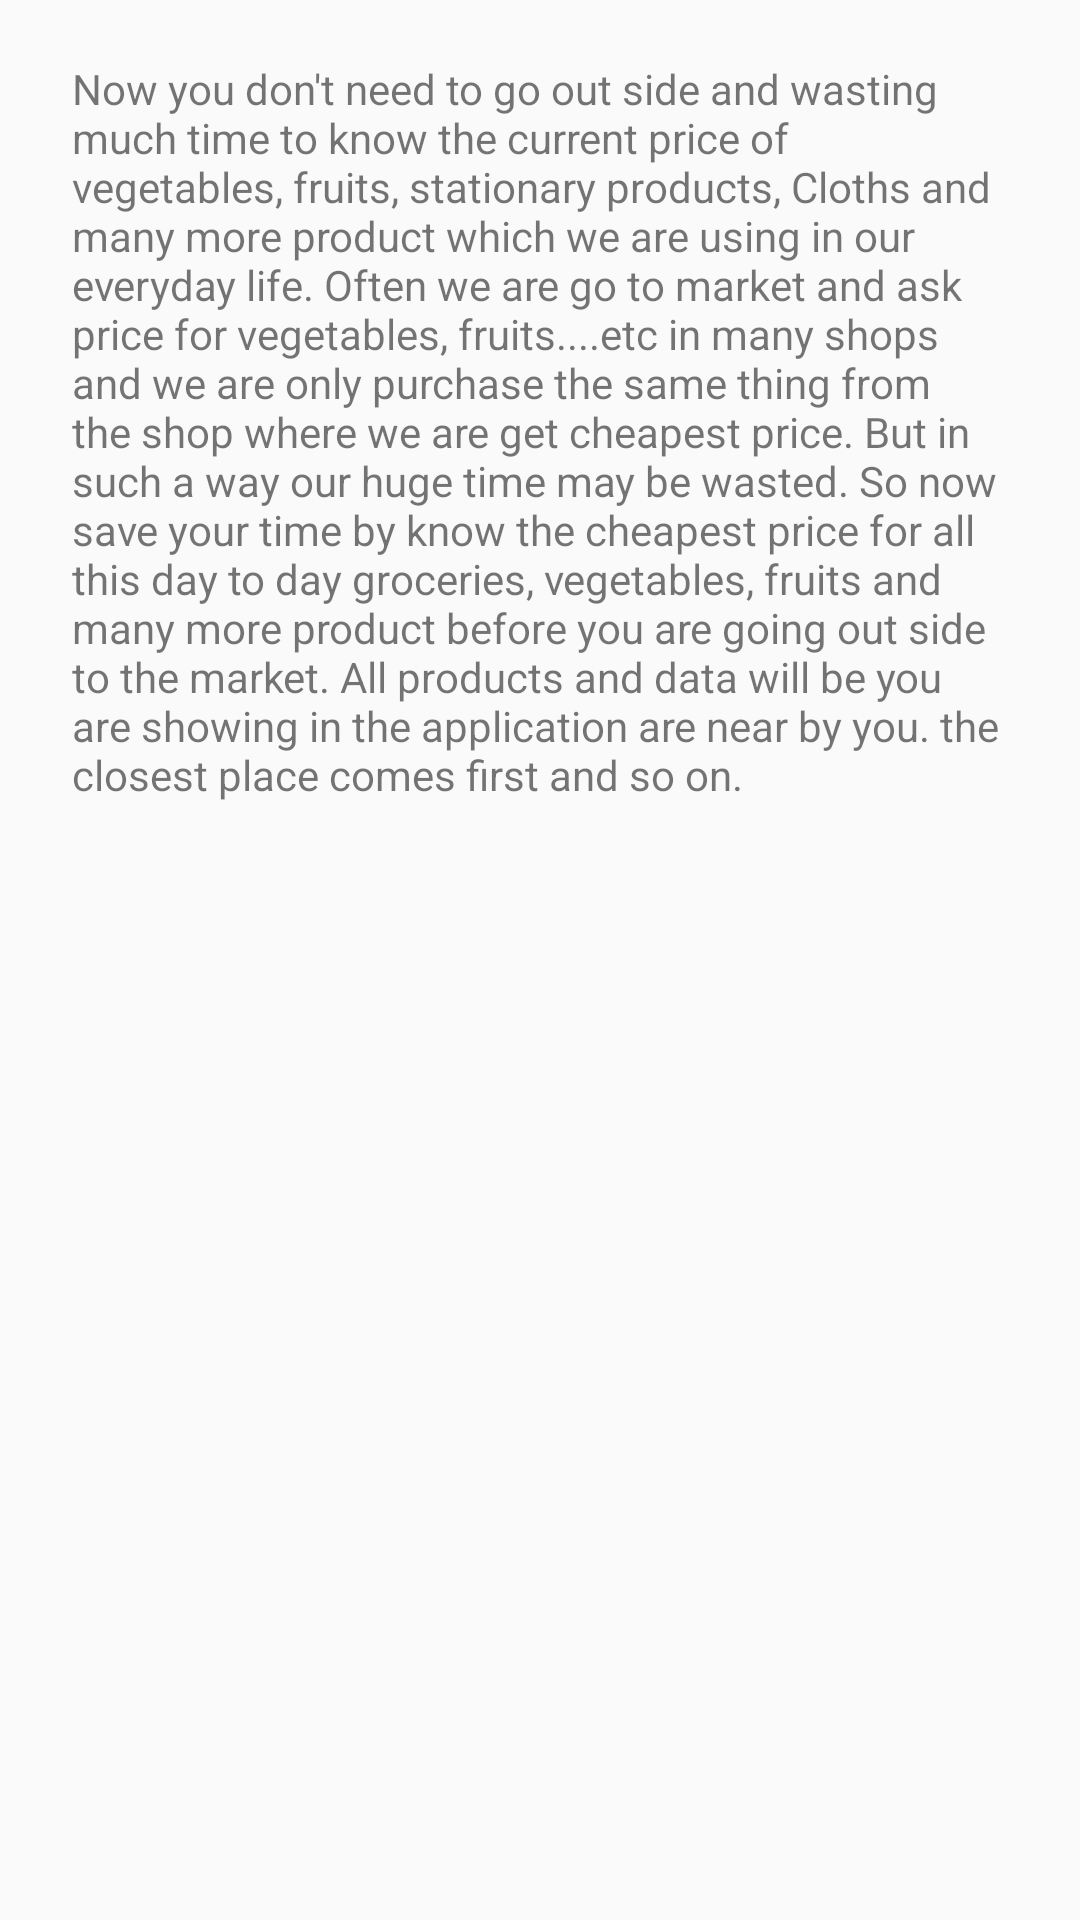

Reconstruct the res/layout file that produces this screen, plus the resources it refers to.
<!-- AndroidManifest.xml: application theme AppTheme -->
<!-- res/layout/fragment_about_us.xml -->
<?xml version="1.0" encoding="utf-8"?>
<RelativeLayout xmlns:android="http://schemas.android.com/apk/res/android"
    android:layout_width="match_parent"
    android:layout_height="match_parent"
    android:orientation="vertical"
    android:paddingLeft="24dp"
    android:paddingRight="24dp">

    <LinearLayout
        android:layout_width="match_parent"
        android:layout_height="wrap_content"

        android:orientation="vertical">

        <TextView
            android:layout_width="wrap_content"
            android:layout_height="wrap_content"
            android:layout_gravity="left"
            android:layout_marginTop="20dp"
            android:gravity="left"
            android:text="@string/about_us_text" />

    </LinearLayout>
</RelativeLayout>
<!-- resources referenced by this layout -->
<resources>
  <string name="about_us_text">Now you don\'t need to go out side and wasting much time to know the current price of vegetables, fruits, stationary products, Cloths and many more product which we are using in our everyday life.
  Often we are go to market and ask price for vegetables, fruits....etc in many shops and we are only purchase the same thing from the shop where we are get cheapest price. But in such a way our huge time may be wasted.
  
  So now save your time by know the cheapest price for all this day to day groceries, vegetables, fruits and many more product before you are going out side to the market.
  
  All products and data will be you are showing in the application are near by you. the closest place comes first and so on.</string>
  <style name="AppTheme" parent="Theme.AppCompat.Light.DarkActionBar">
          
          <item name="colorPrimary">@color/colorPrimary</item>
          <item name="colorPrimaryDark">@color/colorPrimaryDark</item>
          <item name="colorAccent">@color/colorAccent</item>
          <item name="windowActionBar">false</item>
          <item name="windowNoTitle">true</item>
      </style>
  <color name="colorPrimary">#3F51B5</color>
  <color name="colorPrimaryDark">#303F9F</color>
  <color name="colorAccent">#FF4081</color>
</resources>
